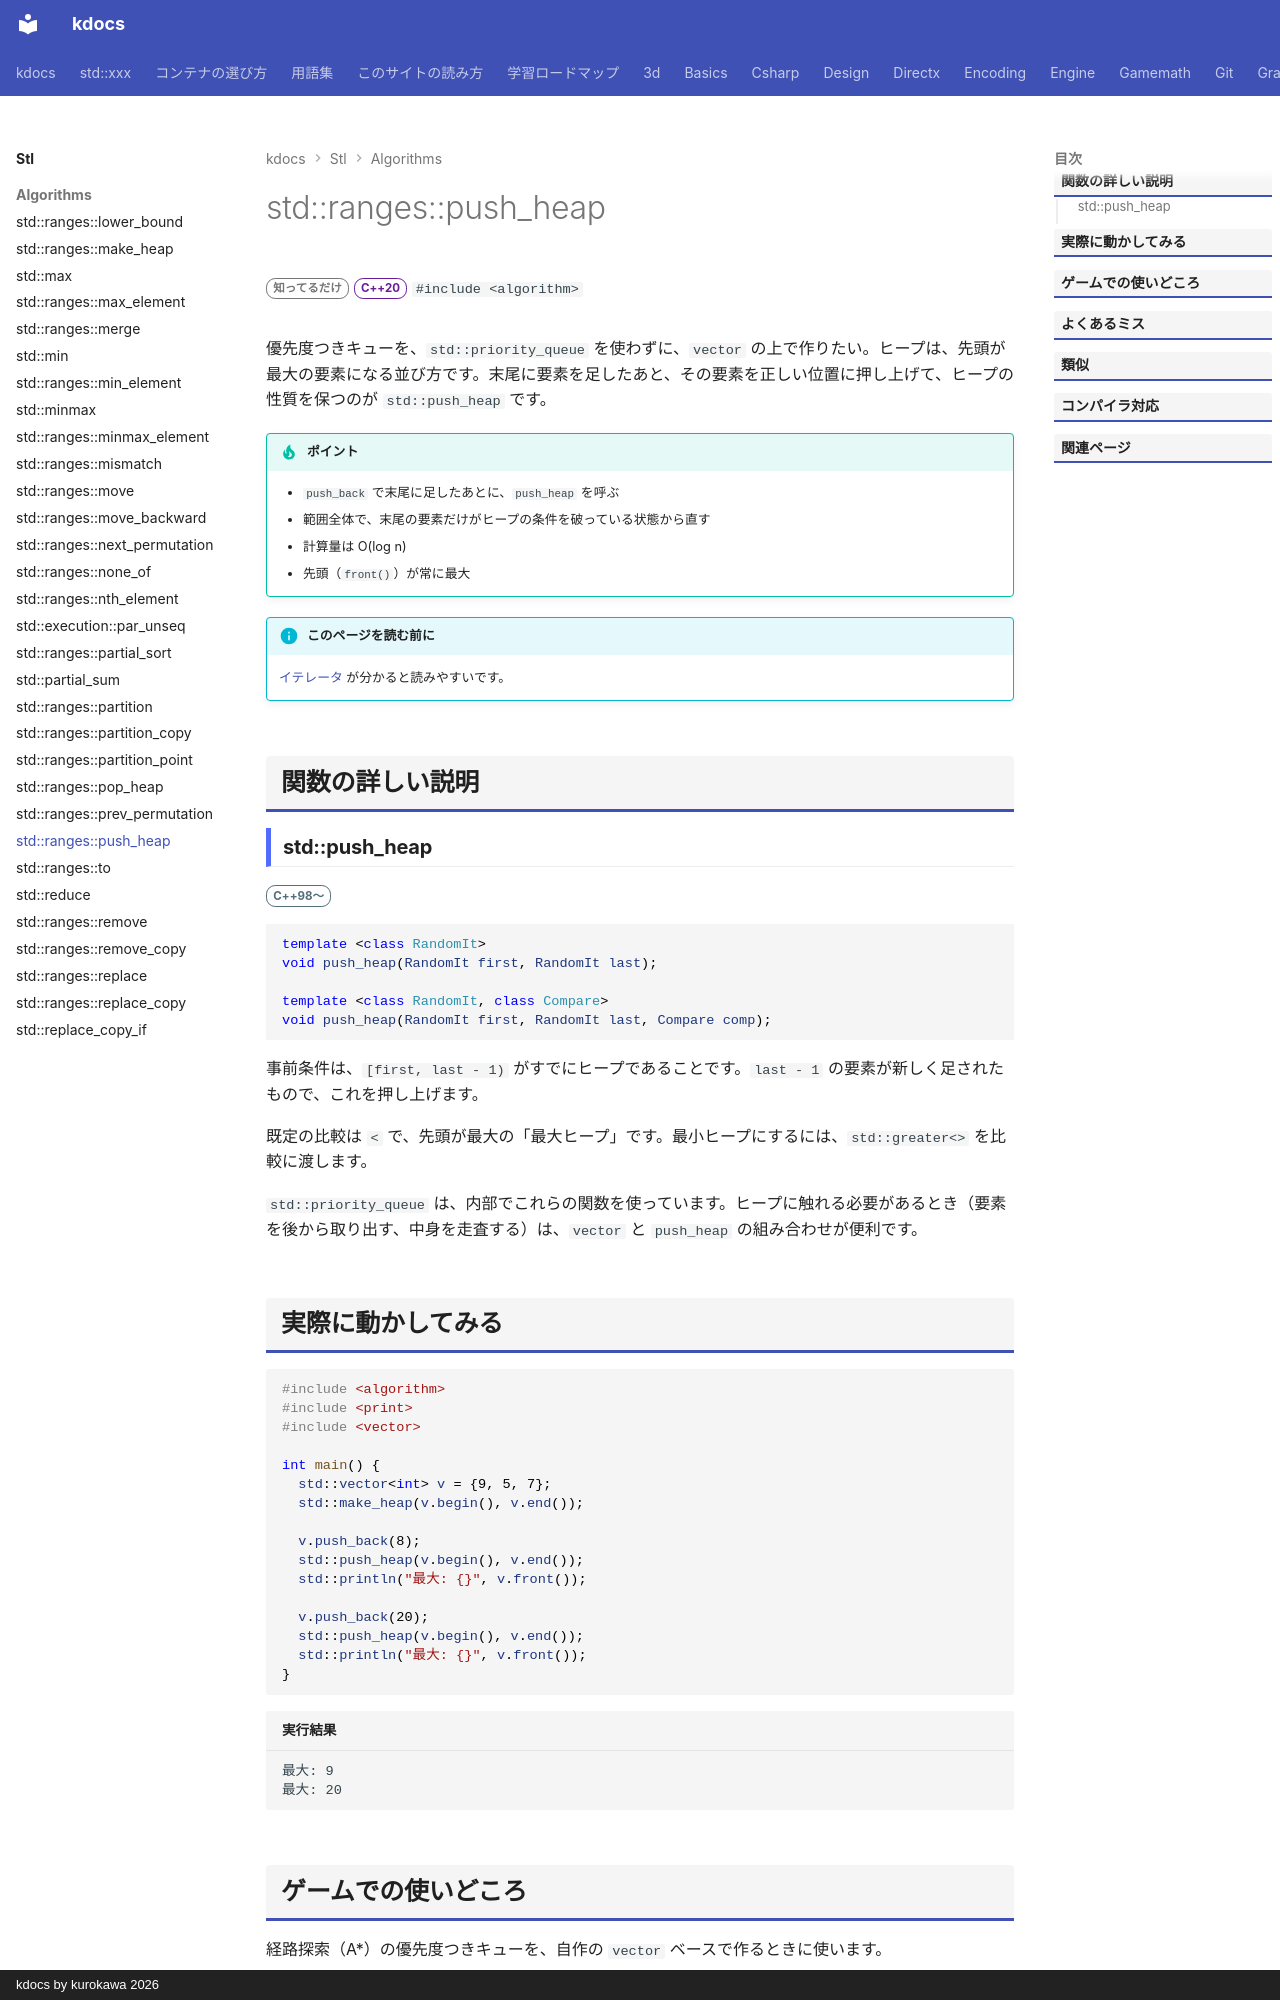

repository: qwzxdf/kdocs · page: stl/algorithms/push_heap/index.html · generator: mkdocs · copyright: kdocs by kurokawa 2026

---
title: std::ranges::push_heap
summary: "末尾に足した要素を、ヒープに入れる。"
order: 71
tags:
  - アルゴリズム
---

# std::ranges::push_heap

<div class="page-badges" markdown>
<span class="rank rank-rare">知ってるだけ</span>
<span class="ver ver-20">C++20</span>
`#include <algorithm>`
</div>

優先度つきキューを、`std::priority_queue` を使わずに、`vector` の上で作りたい。ヒープは、先頭が最大の要素になる並び方です。末尾に要素を足したあと、その要素を正しい位置に押し上げて、ヒープの性質を保つのが `std::push_heap` です。

!!! tip "ポイント"
    - `push_back` で末尾に足したあとに、`push_heap` を呼ぶ
    - 範囲全体で、末尾の要素だけがヒープの条件を破っている状態から直す
    - 計算量は O(log n)
    - 先頭（`front()`）が常に最大

!!! info "このページを読む前に"
    [イテレータ](../../basics/iterator.md) が分かると読みやすいです。

## 関数の詳しい説明

### std::push_heap {#push_heap}

<span class="ver ver-11">C++98〜</span>

```cpp
template <class RandomIt>
void push_heap(RandomIt first, RandomIt last);

template <class RandomIt, class Compare>
void push_heap(RandomIt first, RandomIt last, Compare comp);
```

事前条件は、`[first, last - 1)` がすでにヒープであることです。`last - 1` の要素が新しく足されたもので、これを押し上げます。

既定の比較は `<` で、先頭が最大の「最大ヒープ」です。最小ヒープにするには、`std::greater<>` を比較に渡します。

`std::priority_queue` は、内部でこれらの関数を使っています。ヒープに触れる必要があるとき（要素を後から取り出す、中身を走査する）は、`vector` と `push_heap` の組み合わせが便利です。
